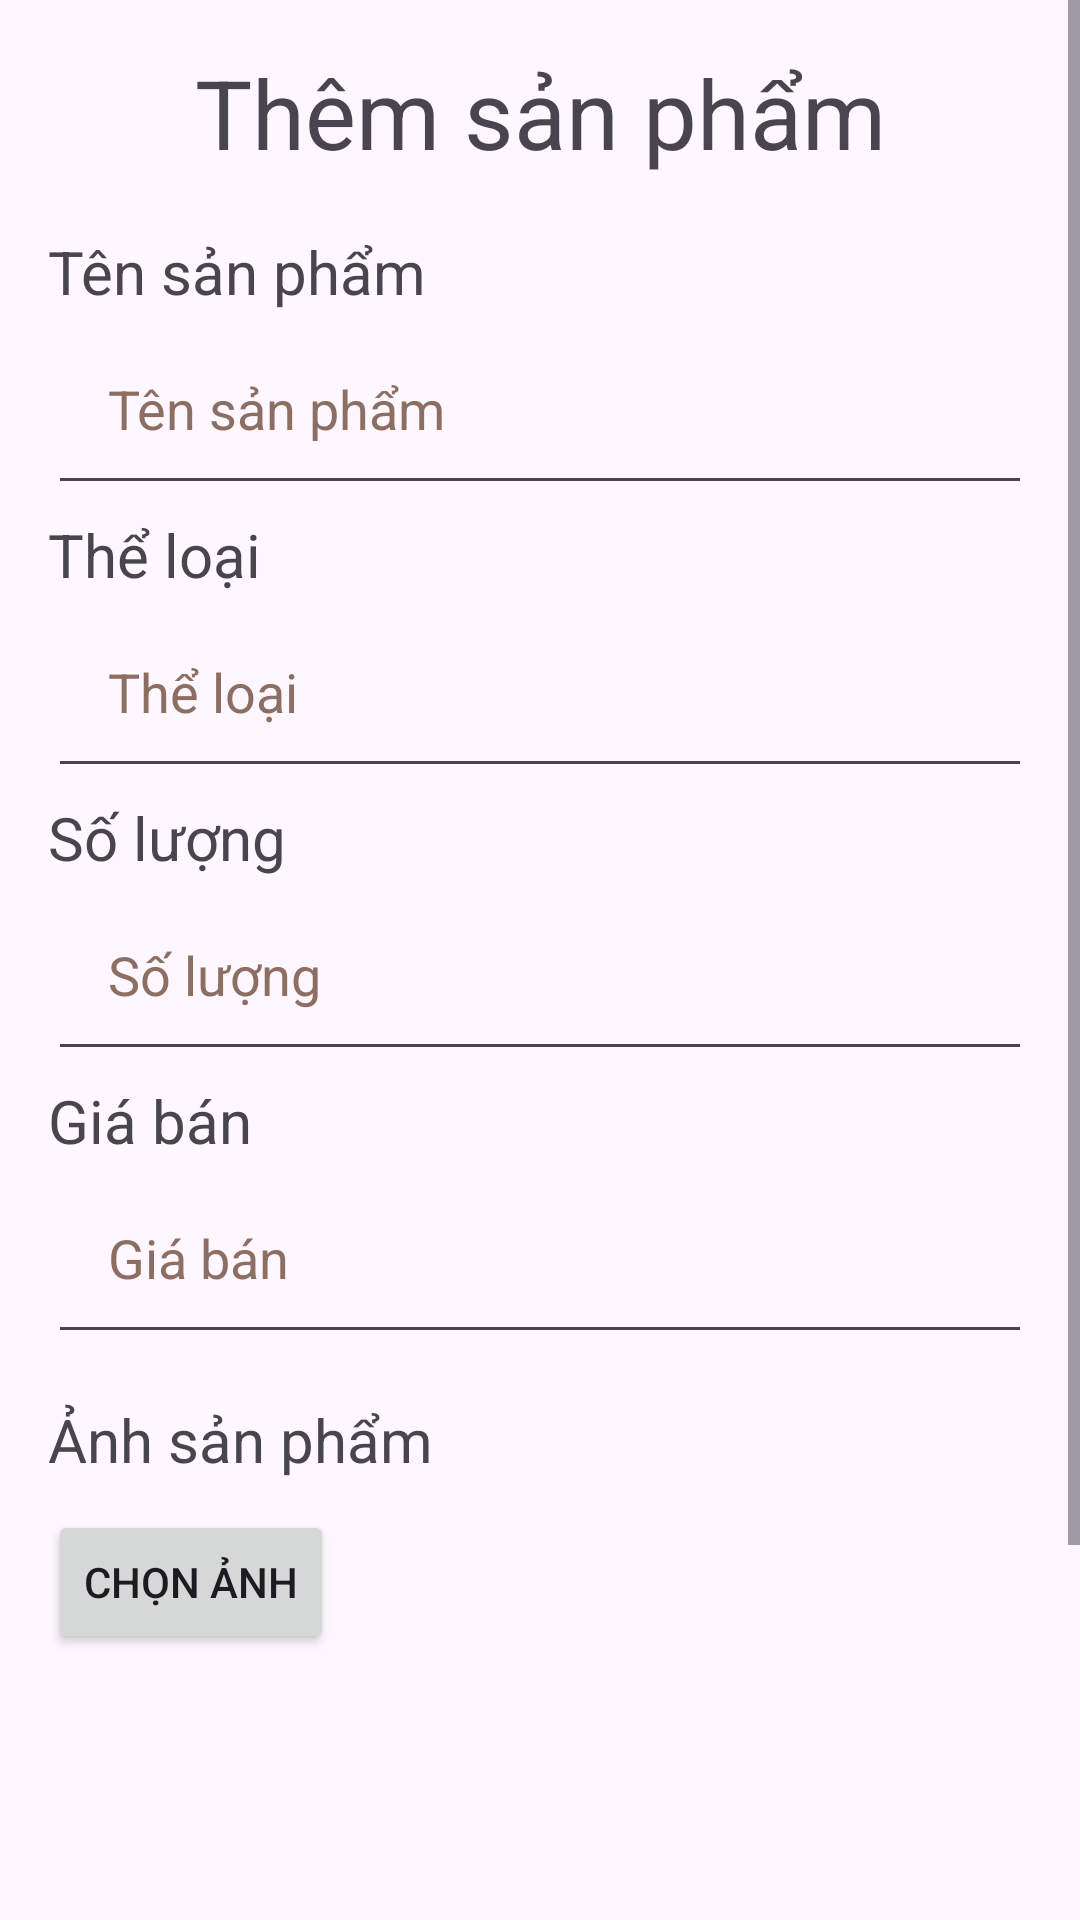

Layout XML and referenced resources for this Android screen:
<!-- AndroidManifest.xml: application theme Theme.FoodStorezz -->
<!-- res/layout/fragment_add_product.xml -->
<?xml version="1.0" encoding="utf-8"?>
<ScrollView
    android:layout_width="match_parent"
    android:layout_height="match_parent"
    xmlns:android="http://schemas.android.com/apk/res/android">
    <LinearLayout xmlns:android="http://schemas.android.com/apk/res/android"
        xmlns:app="http://schemas.android.com/apk/res-auto"
        xmlns:tools="http://schemas.android.com/tools"
        android:layout_width="match_parent"
        android:layout_height="match_parent"
        android:orientation="vertical"
        android:gravity="center"
        android:padding="16dp">

        <TextView
            android:id="@+id/textView3"
            android:layout_width="match_parent"
            android:layout_height="wrap_content"
            android:gravity="center|top"
            android:text="@string/add_product"
            android:textSize="32sp"
            android:paddingBottom="15dp"/>
        <TextView
            android:layout_width="match_parent"
            android:layout_height="wrap_content"
            android:text="@string/product_name"
            android:textSize="20sp"
            android:layout_marginTop="3dp"/>
        <EditText
            android:id="@+id/edt_product_name"
            android:layout_width="match_parent"
            android:layout_height="wrap_content"
            android:ems="10"
            android:hint="@string/product_name"
            android:inputType="text"
            android:padding="20dp"
            android:textColorHint="#8D6E63"/>
        <TextView
            android:layout_width="match_parent"
            android:layout_height="wrap_content"
            android:text="@string/product_type"
            android:textSize="20sp"
            android:layout_marginTop="3dp"/>
        <EditText
            android:id="@+id/edt_product_type"
            android:layout_width="match_parent"
            android:layout_height="wrap_content"
            android:ems="10"
            android:hint="@string/product_type"
            android:importantForAutofill="no"
            android:inputType="text"
            android:padding="20dp"
            android:textColorHint="#8D6E63" />
        <TextView
            android:layout_width="match_parent"
            android:layout_height="wrap_content"
            android:text="@string/product_quantity"
            android:textSize="20sp"
            android:layout_marginTop="3dp"/>
        <EditText
            android:id="@+id/edt_product_quantity"
            android:layout_width="match_parent"
            android:layout_height="wrap_content"
            android:ems="10"
            android:hint="@string/product_quantity"
            android:inputType="number"
            android:padding="20dp"
            android:textColorHint="#8D6E63"/>
        <TextView
            android:layout_width="match_parent"
            android:layout_height="wrap_content"
            android:text="@string/product_price"
            android:textSize="20sp"
            android:layout_marginTop="3dp"/>
        <EditText
            android:id="@+id/edt_product_price"
            android:layout_width="match_parent"
            android:layout_height="wrap_content"
            android:ems="10"
            android:hint="@string/product_price"
            android:inputType="numberDecimal"
            android:padding="20dp"
            android:textColorHint="#8D6E63"/>
        <TextView
            android:layout_width="match_parent"
            android:layout_height="wrap_content"
            android:text="@string/product_img"
            android:textSize="20sp"
            android:layout_marginTop="15dp"/>
        <Button
            android:id="@+id/btn_select_img"
            android:layout_width="wrap_content"
            android:layout_height="wrap_content"
            android:text="Chọn ảnh"
            android:layout_marginTop="10dp"
            android:layout_gravity="left"
        />
        <ImageView
            android:id="@+id/iv_show_img"
            android:layout_width="150dp"
            android:layout_height="150dp"
            android:layout_marginTop="10dp"/>


        <Button
            android:id="@+id/btn_add_product"
            android:layout_width="match_parent"
            android:layout_height="wrap_content"
            android:layout_marginTop="20dp"
            android:background="@color/design_default_color_primary"
            android:text="@string/add_product"
            />
    </LinearLayout>
</ScrollView>
<!-- resources referenced by this layout -->
<resources>
  <string name="add_product">Thêm sản phẩm</string>
  <string name="product_img">Ảnh sản phẩm</string>
  <string name="product_name">Tên sản phẩm</string>
  <string name="product_price">Giá bán</string>
  <string name="product_quantity">Số lượng</string>
  <string name="product_type">Thể loại</string>
  <style name="Theme.FoodStorezz" parent="Base.Theme.FoodStorezz" />
  <style name="Base.Theme.FoodStorezz" parent="Theme.Material3.DayNight.NoActionBar">
          
          
      </style>
</resources>
